Image classification data set "Cana_de_azucar" (ErikaGM19/trabajo_de_grado on GitHub). Class labels (10): carbon smut, hoja amarilla, mancha anillo, mancha parda, mosaic, muermo rojo, roya, sanas, secas, tizon bacteriano.

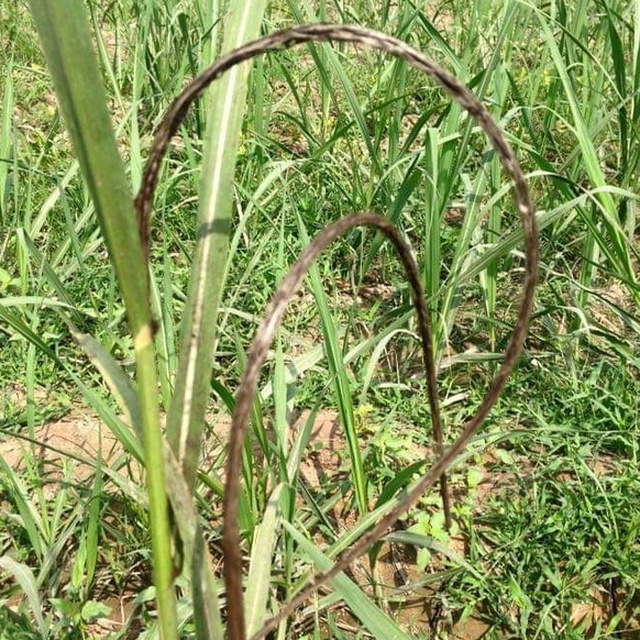
Label: carbon smut

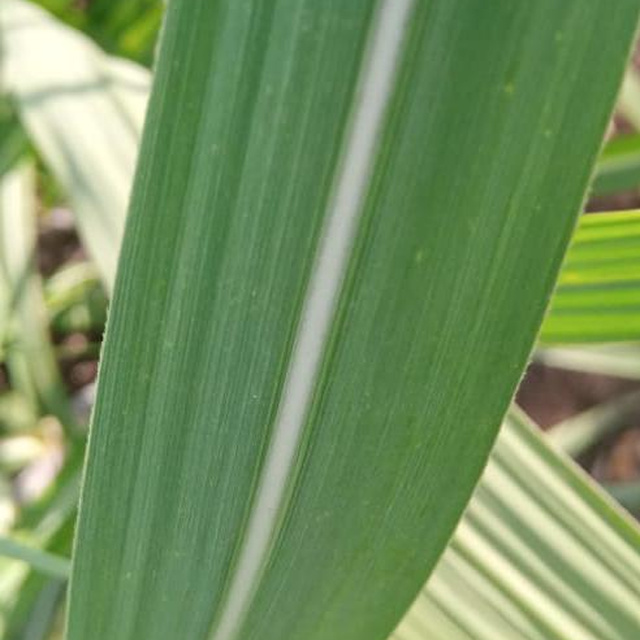
Label: sanas

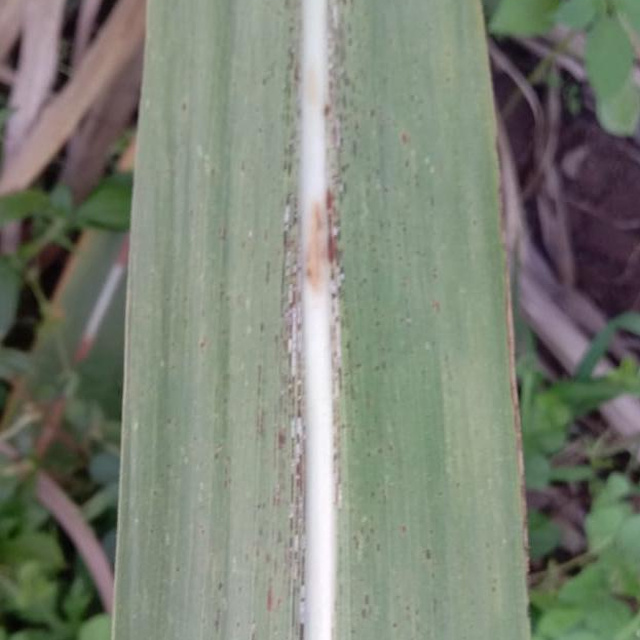
Label: roya

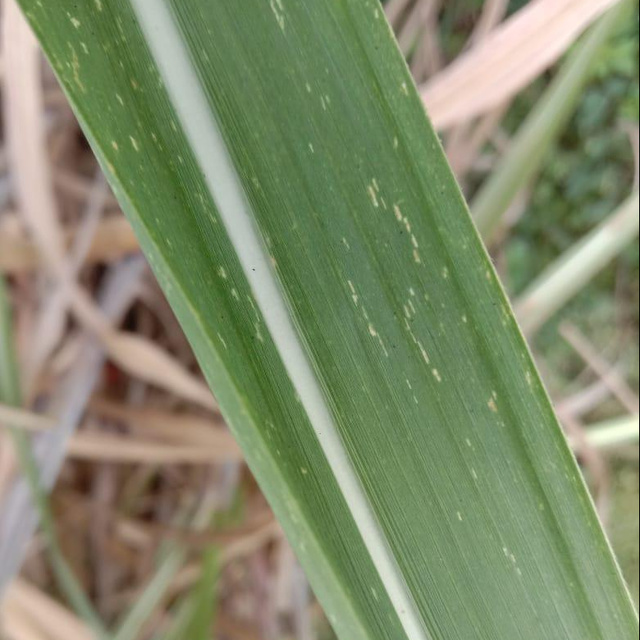
Label: mosaic

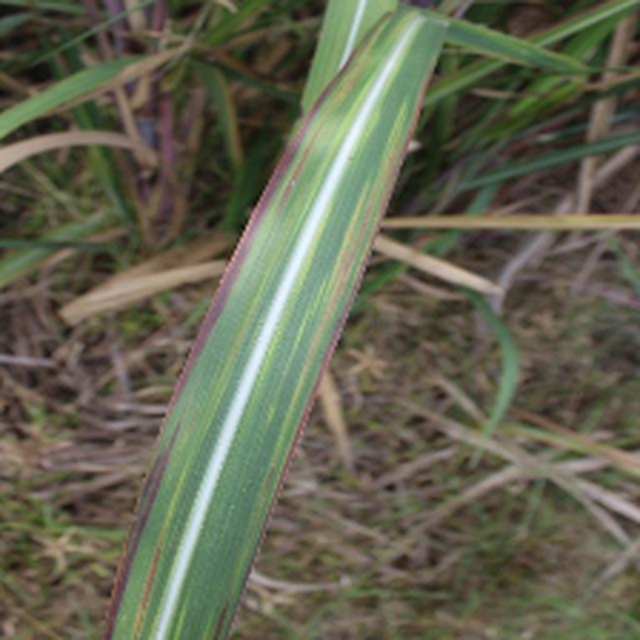
Label: tizon bacteriano

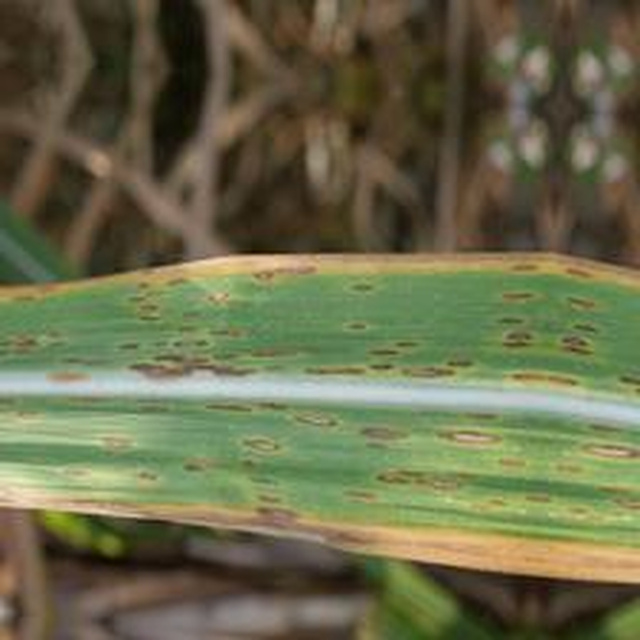
Label: mancha anillo
